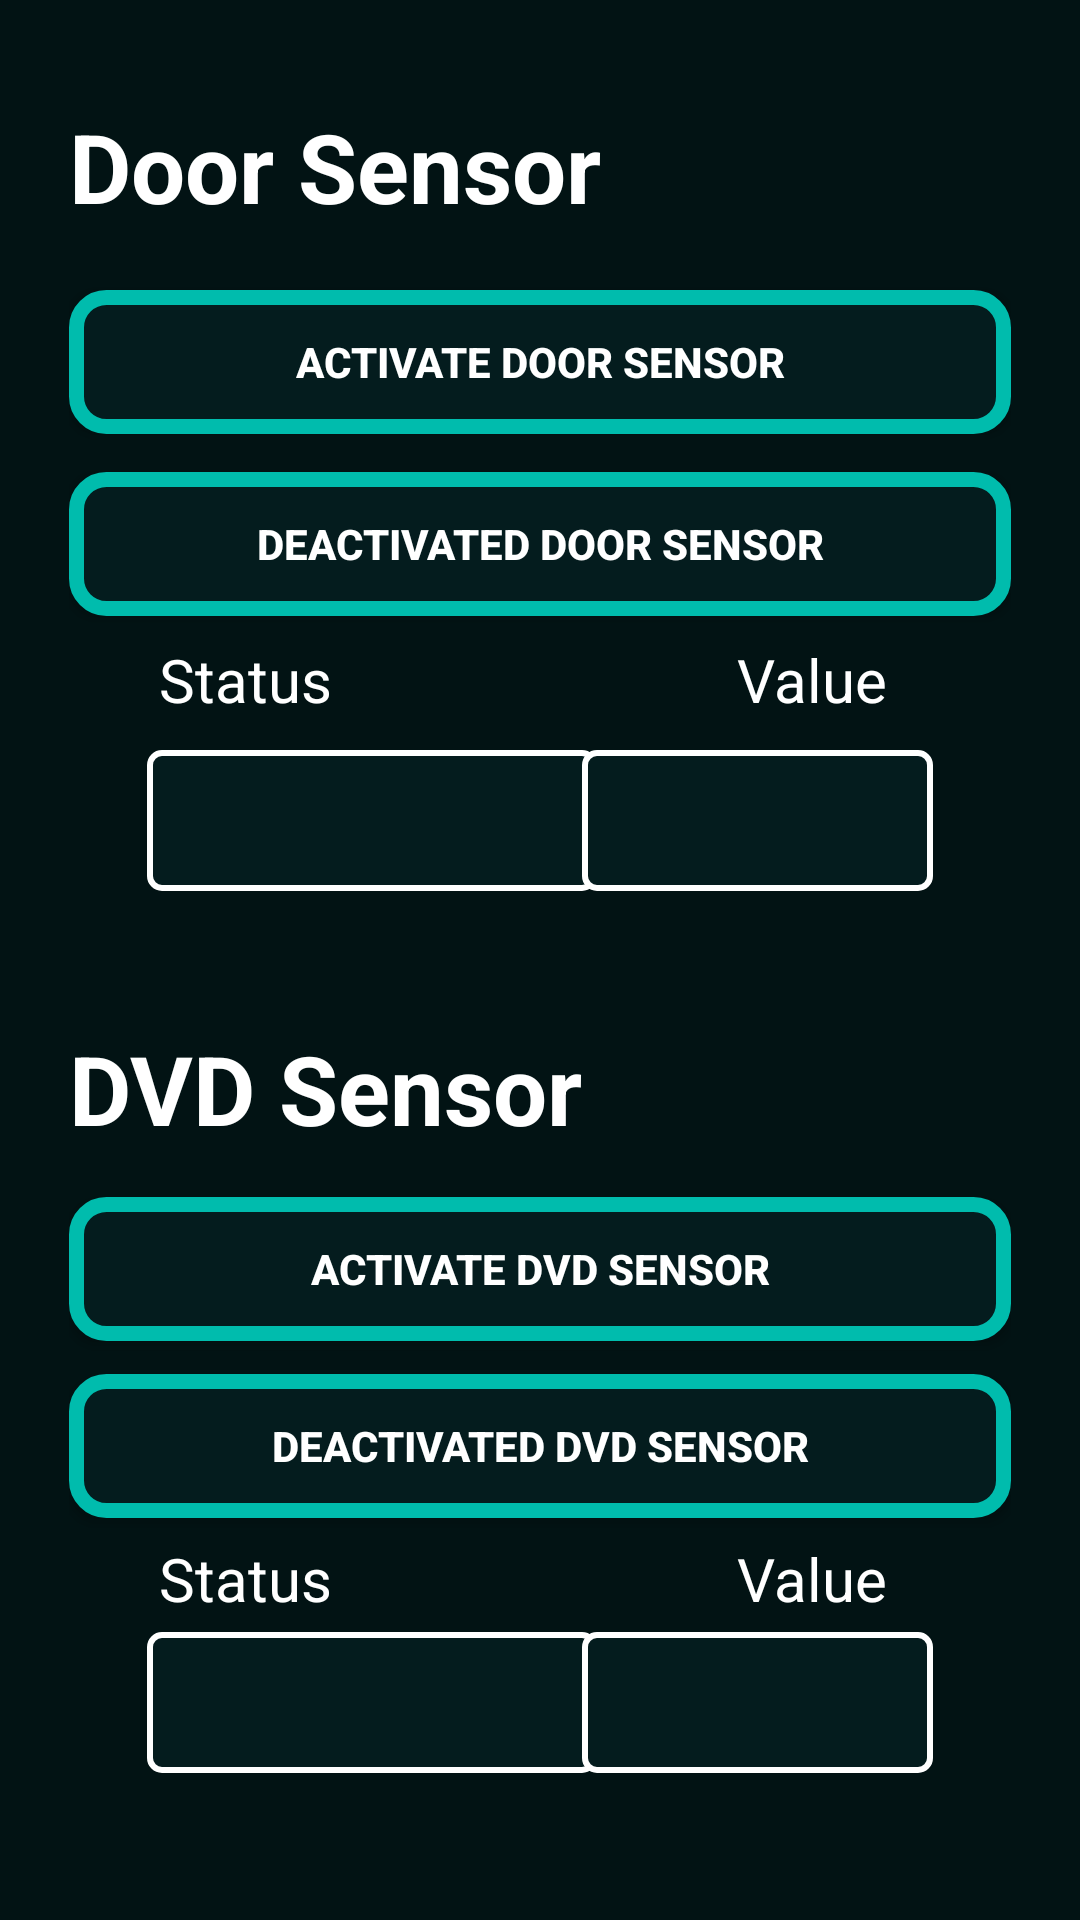

Android layout source for this screen:
<!-- AndroidManifest.xml: application theme Theme.CTSAlarm -->
<!-- res/layout/activity_node_mcu.xml -->
<?xml version="1.0" encoding="utf-8"?>
<androidx.constraintlayout.widget.ConstraintLayout xmlns:android="http://schemas.android.com/apk/res/android"
    xmlns:app="http://schemas.android.com/apk/res-auto"
    xmlns:tools="http://schemas.android.com/tools"
    android:layout_width="match_parent"
    android:layout_height="match_parent"
    android:background="@color/purple_500"
    android:padding="23dp"
    tools:context=".Settings.NodeMCU">

    <TextView
        android:id="@+id/sensor_Activate_Deactivate2"
        android:layout_width="150dp"
        android:layout_height="47dp"
        android:layout_marginStart="26dp"
        android:background="@drawable/sensor_field_boarder"
        android:paddingTop="5dp"
        android:textAlignment="center"
        android:textColor="@color/white"
        android:textSize="24sp"
        app:layout_constraintBottom_toBottomOf="parent"
        app:layout_constraintStart_toStartOf="parent"
        app:layout_constraintTop_toBottomOf="@+id/textView6"
        app:layout_constraintVertical_bias="0.13999999" />

    <TextView
        android:id="@+id/textView6"
        android:layout_width="0dp"
        android:layout_height="wrap_content"
        android:text="      Status                           Value"
        android:textColor="#FFFFFF"
        android:textSize="20sp"
        app:layout_constraintBottom_toBottomOf="parent"
        app:layout_constraintEnd_toEndOf="parent"
        app:layout_constraintHorizontal_bias="0.347"
        app:layout_constraintStart_toStartOf="parent"
        app:layout_constraintTop_toBottomOf="@+id/buttonOFF2"
        app:layout_constraintVertical_bias="0.07999998" />

    <androidx.appcompat.widget.AppCompatButton
        android:id="@+id/buttonOFF2"
        android:layout_width="0dp"
        android:layout_height="wrap_content"
        android:background="@drawable/button_border"
        android:text="Deactivated DVD Sensor"
        android:textColor="#FFFFFF"
        android:textStyle="bold"
        app:layout_constraintBottom_toBottomOf="parent"
        app:layout_constraintEnd_toEndOf="parent"
        app:layout_constraintHorizontal_bias="0.0"
        app:layout_constraintStart_toStartOf="parent"
        app:layout_constraintTop_toBottomOf="@+id/buttonON2"
        app:layout_constraintVertical_bias="0.089999974" />

    <androidx.appcompat.widget.AppCompatButton
        android:id="@+id/buttonON"
        android:layout_width="0dp"
        android:layout_height="wrap_content"
        android:background="@drawable/button_border"
        android:text="Activate Door Sensor"
        android:textColor="#FFFFFF"
        android:textStyle="bold"
        app:layout_constraintBottom_toBottomOf="parent"
        app:layout_constraintEnd_toEndOf="parent"
        app:layout_constraintStart_toStartOf="parent"
        app:layout_constraintTop_toBottomOf="@+id/textView4"
        app:layout_constraintVertical_bias="0.04000002" />

    <androidx.appcompat.widget.AppCompatButton
        android:id="@+id/buttonON2"
        android:layout_width="0dp"
        android:layout_height="wrap_content"
        android:background="@drawable/button_border"
        android:text="Activate DVD Sensor"
        android:textColor="#FFFFFF"
        android:textStyle="bold"
        app:layout_constraintBottom_toBottomOf="parent"
        app:layout_constraintEnd_toEndOf="parent"
        app:layout_constraintHorizontal_bias="0.347"
        app:layout_constraintStart_toStartOf="parent"
        app:layout_constraintTop_toBottomOf="@+id/textView5"
        app:layout_constraintVertical_bias="0.07999998" />

    <androidx.appcompat.widget.AppCompatButton
        android:id="@+id/buttonOFF"
        android:layout_width="0dp"
        android:layout_height="wrap_content"
        android:background="@drawable/button_border"
        android:text="Deactivated Door Sensor"
        android:textColor="#FFFFFF"
        android:textStyle="bold"
        app:layout_constraintBottom_toBottomOf="parent"
        app:layout_constraintEnd_toEndOf="parent"
        app:layout_constraintHorizontal_bias="0.5"
        app:layout_constraintStart_toStartOf="parent"
        app:layout_constraintTop_toBottomOf="@+id/buttonON"
        app:layout_constraintVertical_bias="0.029999971" />

    <TextView
        android:id="@+id/Sensor_Activate_Deactivate"
        android:layout_width="150dp"
        android:layout_height="47dp"
        android:layout_marginStart="26dp"
        android:background="@drawable/sensor_field_boarder"
        android:paddingTop="5dp"
        android:textAlignment="center"
        android:textColor="@color/white"
        android:textSize="24sp"
        app:layout_constraintBottom_toBottomOf="parent"
        app:layout_constraintStart_toStartOf="parent"
        app:layout_constraintTop_toBottomOf="@+id/textView2"
        app:layout_constraintVertical_bias="0.029999971" />

    <TextView
        android:id="@+id/getSensorValue"
        android:layout_width="117dp"
        android:layout_height="47dp"
        android:layout_marginEnd="26dp"
        android:background="@drawable/sensor_field_boarder"
        android:paddingTop="5dp"
        android:textAlignment="center"
        android:textColor="@color/white"
        android:textSize="24sp"
        app:layout_constraintBottom_toBottomOf="parent"
        app:layout_constraintEnd_toEndOf="parent"
        app:layout_constraintTop_toBottomOf="@+id/textView2"
        app:layout_constraintVertical_bias="0.029999971" />

    <TextView
        android:id="@+id/getSensorValue2"
        android:layout_width="117dp"
        android:layout_height="47dp"
        android:layout_marginEnd="26dp"
        android:background="@drawable/sensor_field_boarder"
        android:paddingTop="5dp"
        android:textAlignment="center"
        android:textColor="@color/white"
        android:textSize="24sp"
        app:layout_constraintBottom_toBottomOf="parent"
        app:layout_constraintEnd_toEndOf="parent"
        app:layout_constraintTop_toBottomOf="@+id/textView6"
        app:layout_constraintVertical_bias="0.13999999" />

    <TextView
        android:id="@+id/textView4"
        android:layout_width="0dp"
        android:layout_height="wrap_content"
        android:text="Door Sensor"
        android:textColor="#FFFFFF"
        android:textSize="32sp"
        android:textStyle="bold"
        app:layout_constraintBottom_toBottomOf="parent"
        app:layout_constraintEnd_toEndOf="parent"
        app:layout_constraintHorizontal_bias="0.5"
        app:layout_constraintStart_toStartOf="parent"
        app:layout_constraintTop_toTopOf="parent"
        app:layout_constraintVertical_bias="0.01999998" />

    <TextView
        android:id="@+id/textView5"
        android:layout_width="0dp"
        android:layout_height="wrap_content"
        android:text="DVD Sensor"
        android:textColor="#FFFFFF"
        android:textSize="32sp"
        android:textStyle="bold"
        app:layout_constraintBottom_toBottomOf="parent"
        app:layout_constraintEnd_toEndOf="parent"
        app:layout_constraintHorizontal_bias="0.13"
        app:layout_constraintStart_toStartOf="parent"
        app:layout_constraintTop_toBottomOf="@+id/Sensor_Activate_Deactivate"
        app:layout_constraintVertical_bias="0.16000003" />

    <TextView
        android:id="@+id/textView2"
        android:layout_width="0dp"
        android:layout_height="wrap_content"
        android:text="      Status                           Value"
        android:textColor="#FFFFFF"
        android:textSize="20sp"
        app:layout_constraintBottom_toBottomOf="parent"
        app:layout_constraintEnd_toEndOf="parent"
        app:layout_constraintHorizontal_bias="0.5"
        app:layout_constraintStart_toStartOf="parent"
        app:layout_constraintTop_toBottomOf="@+id/buttonOFF"
        app:layout_constraintVertical_bias="0.01999998" />
</androidx.constraintlayout.widget.ConstraintLayout>
<!-- resources referenced by this layout -->
<resources>
  <color name="purple_500">#021314</color>
  <color name="white">#FFFFFFFF</color>
  <!-- drawable button_border (drawable) -->
  <?xml version="1.0" encoding="utf-8"?>
  <shape xmlns:android="http://schemas.android.com/apk/res/android"
      android:shape="rectangle">
  
      <solid android:color="#041C1E"/>
      <stroke android:width="5dp" android:color="@color/teal_200" />
      <corners android:radius="10dp" />
  
  </shape>
  <!-- drawable sensor_field_boarder (drawable) -->
  <?xml version="1.0" encoding="utf-8"?>
  <shape xmlns:android="http://schemas.android.com/apk/res/android"
      android:shape="rectangle">
  
      <solid android:color="#041C1E"/>
      <stroke android:width="2dp" android:color="@color/white" />
      <corners android:radius="4dp" />
  
  </shape>
  <style name="Theme.CTSAlarm" parent="Theme.MaterialComponents.DayNight.NoActionBar">
          
          <item name="colorPrimary">@color/purple_500</item>
          <item name="colorPrimaryVariant">@color/purple_700</item>
          <item name="colorOnPrimary">@color/white</item>
          
          <item name="colorSecondary">@color/teal_200</item>
          <item name="colorSecondaryVariant">@color/teal_700</item>
          <item name="colorOnSecondary">@color/black</item>
          
          <item name="android:statusBarColor" tools:targetApi="l">?attr/colorPrimaryVariant</item>
          
          <item name="android:windowAnimationStyle">@style/WindowAnimationTransition</item>
      </style>
  <color name="teal_200">#00BCAD</color>
  <color name="purple_700">#262626</color>
  <color name="teal_700">#FF018786</color>
  <color name="black">#FF000000</color>
  <style name="WindowAnimationTransition">
          <item name="android:windowEnterAnimation">@android:anim/fade_in</item>
          <item name="android:windowExitAnimation">@android:anim/fade_out</item>
      </style>
</resources>
